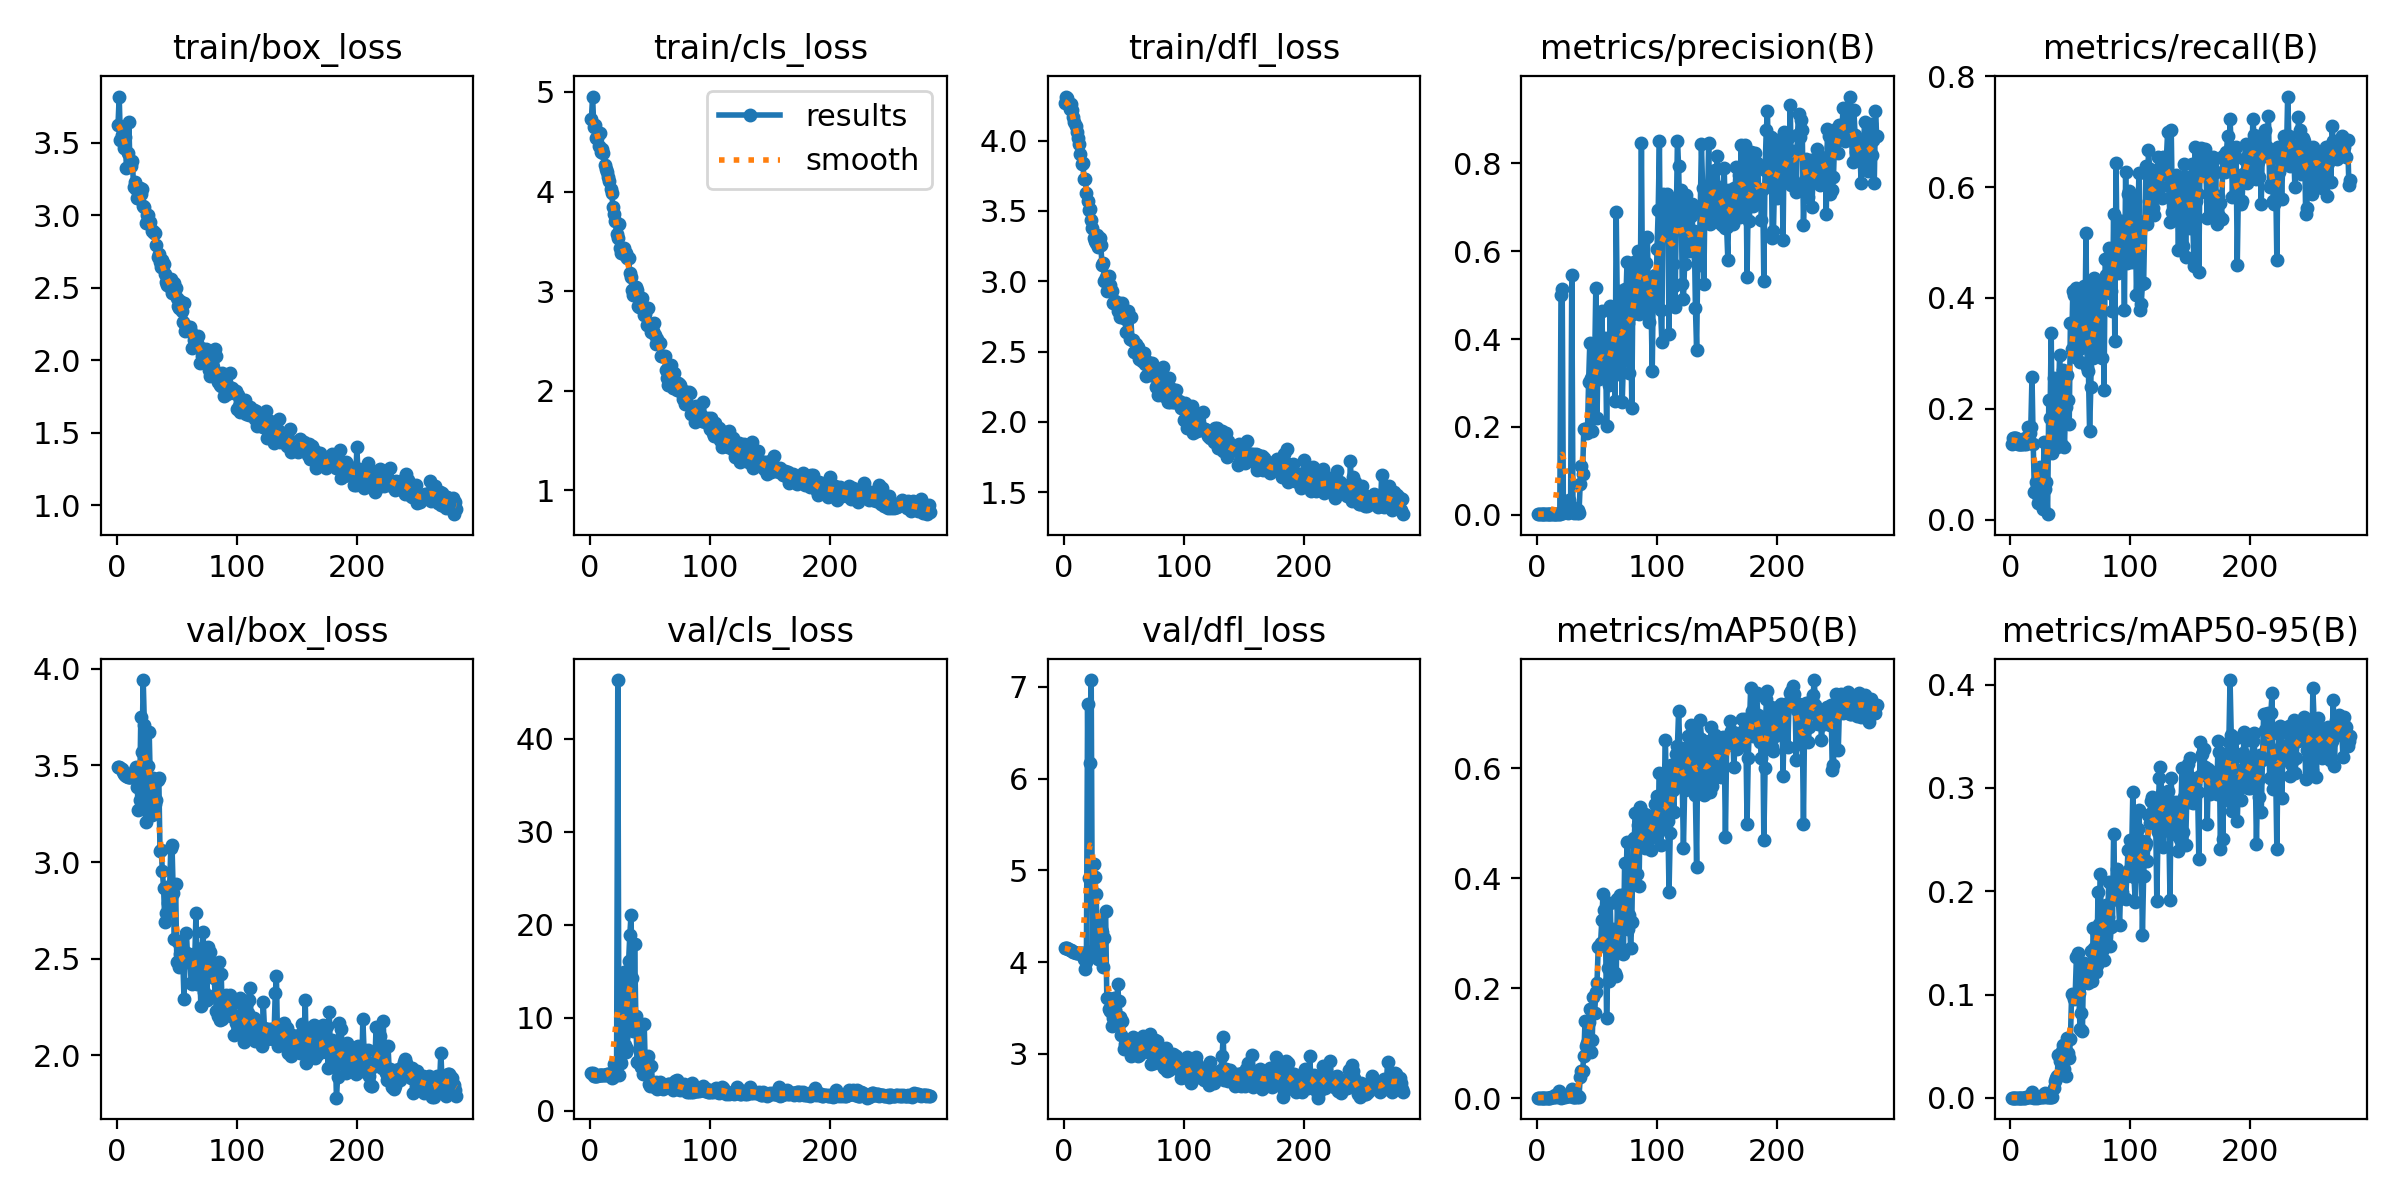

Data behind this chart, as committed beside it:
epoch, time, train/box_loss, train/cls_loss, train/dfl_loss, metrics/precision(B), metrics/recall(B), metrics/mAP50(B), metrics/mAP50-95(B), val/box_loss, val/cls_loss, val/dfl_loss, lr/pg0, lr/pg1, lr/pg2
1, 7.185, 3.622, 4.725, 4.269, 0.00133, 0.1373, 0.00107, 0.00032, 3.493, 4.009, 4.158, 0.0955, 0.0005, 0.0005
2, 8.719, 3.82, 4.953, 4.313, 0.00107, 0.1471, 0.00097, 0.00029, 3.491, 4.015, 4.157, 0.0901, 0.001097, 0.001097
3, 10.3, 3.518, 4.647, 4.301, 0.00113, 0.1471, 0.00101, 0.00031, 3.485, 3.71, 4.151, 0.08469, 0.00169, 0.00169
4, 11.92, 3.555, 4.67, 4.263, 0.00113, 0.1471, 0.00101, 0.00031, 3.478, 3.731, 4.145, 0.07928, 0.00228, 0.00228
5, 13.51, 3.588, 4.532, 4.227, 0.0011, 0.1471, 0.00104, 0.00032, 3.466, 3.752, 4.137, 0.07387, 0.002867, 0.002867
6, 15.01, 3.464, 4.539, 4.262, 0.00099, 0.1373, 0.00101, 0.00031, 3.457, 3.771, 4.129, 0.06845, 0.003451, 0.003451
7, 16.47, 3.545, 4.46, 4.219, 0.00099, 0.1373, 0.00094, 0.0003, 3.451, 3.789, 4.122, 0.06303, 0.00403, 0.00403
8, 17.93, 3.33, 4.592, 4.171, 0.00102, 0.1373, 0.0009, 0.00028, 3.445, 3.811, 4.113, 0.05761, 0.004607, 0.004607
9, 19.38, 3.431, 4.394, 4.13, 0.00102, 0.1373, 0.00104, 0.0003, 3.442, 3.829, 4.108, 0.05218, 0.00518, 0.00518
10, 20.83, 3.643, 4.425, 4.102, 0.00102, 0.1373, 0.00115, 0.00032, 3.438, 3.842, 4.104, 0.04675, 0.00575, 0.00575
11, 22.25, 3.344, 4.384, 4.06, 0.001, 0.1373, 0.00103, 0.00029, 3.439, 3.86, 4.1, 0.04132, 0.006316, 0.006316
12, 23.68, 3.339, 4.269, 4.016, 0.00107, 0.1471, 0.0012, 0.00034, 3.441, 3.876, 4.098, 0.03588, 0.006879, 0.006879
13, 25.11, 3.373, 4.223, 3.974, 0.00102, 0.1373, 0.00155, 0.00053, 3.451, 3.89, 4.097, 0.03044, 0.007439, 0.007439
14, 26.52, 3.196, 4.194, 3.906, 0.00111, 0.1471, 0.00165, 0.00051, 3.464, 3.903, 4.099, 0.02499, 0.007995, 0.007995
15, 27.94, 3.23, 4.149, 3.836, 0.00125, 0.1667, 0.00541, 0.00079, 3.476, 3.912, 4.1, 0.01955, 0.008548, 0.008548
16, 29.37, 3.186, 4.101, 3.843, 0.00116, 0.1569, 0.00254, 0.00072, 3.492, 3.907, 4.096, 0.0141, 0.009097, 0.009097
17, 30.8, 3.118, 4.021, 3.728, 0.00122, 0.1667, 0.00375, 0.00119, 3.386, 3.798, 4.033, 0.009547, 0.009547, 0.009547
18, 32.23, 3.122, 3.98, 3.724, 0.00136, 0.2582, 0.01317, 0.0058, 3.267, 3.552, 3.924, 0.009519, 0.009519, 0.009519
19, 33.66, 3.189, 3.84, 3.627, 0.00095, 0.1373, 0.00324, 0.00098, 3.322, 3.577, 4.005, 0.009491, 0.009491, 0.009491
20, 35.13, 3.148, 3.777, 3.568, 0.5009, 0.04902, 0.00085, 0.00021, 3.748, 4.975, 6.817, 0.009463, 0.009463, 0.009463
21, 36.57, 3.181, 3.706, 3.507, 0.5131, 0.06863, 0.00366, 0.00071, 3.57, 4.213, 4.912, 0.009434, 0.009434, 0.009434
22, 38.03, 3.064, 3.572, 3.51, 0.00341, 0.05882, 0.00121, 0.00031, 3.94, 4.812, 6.17, 0.009406, 0.009406, 0.009406
23, 39.54, 3.055, 3.535, 3.438, 0.00629, 0.02941, 0.0014, 0.00042, 3.708, 46.34, 7.072, 0.009378, 0.009378, 0.009378
24, 40.95, 2.945, 3.671, 3.379, 0.01116, 0.03922, 0.00563, 0.00112, 3.206, 3.852, 4.123, 0.009349, 0.009349, 0.009349
25, 42.38, 3.006, 3.433, 3.311, 0.01317, 0.09477, 0.00376, 0.00049, 3.498, 5.346, 5.068, 0.009321, 0.009321, 0.009321
26, 43.8, 3.003, 3.384, 3.286, 0.0047, 0.03922, 0.00331, 0.0007, 3.498, 5.172, 4.93, 0.009293, 0.009293, 0.009293
27, 45.28, 2.946, 3.382, 3.276, 0.0342, 0.01961, 0.00462, 0.00108, 3.671, 7.937, 4.745, 0.009265, 0.009265, 0.009265
28, 46.72, 2.958, 3.43, 3.326, 0.01971, 0.1405, 0.0101, 0.00402, 3.393, 14.92, 4.348, 0.009236, 0.009236, 0.009236
29, 48.13, 2.892, 3.361, 3.242, 0.5466, 0.05556, 0.01649, 0.00454, 3.243, 7.111, 4.039, 0.009208, 0.009208, 0.009208
30, 49.56, 2.895, 3.385, 3.311, 0.00574, 0.06863, 0.00237, 0.00062, 3.436, 6.366, 4.437, 0.00918, 0.00918, 0.00918
31, 51, 2.878, 3.334, 3.26, 0.00456, 0.0098, 0.00256, 0.00078, 3.307, 6.661, 4.365, 0.009151, 0.009151, 0.009151
32, 52.43, 2.878, 3.334, 3.114, 0.007, 0.2157, 0.00226, 0.00068, 3.301, 16.07, 4.331, 0.009123, 0.009123, 0.009123
33, 53.87, 2.794, 3.187, 3.131, 0.00293, 0.183, 0.00189, 0.00056, 3.319, 18.9, 3.943, 0.009095, 0.009095, 0.009095
34, 55.33, 2.71, 3.145, 3.005, 0.01032, 0.3366, 0.00397, 0.00079, 3.426, 21.02, 4.262, 0.009067, 0.009067, 0.009067
35, 56.78, 2.736, 3.007, 3.029, 0.00405, 0.1209, 0.00199, 0.00051, 3.437, 14.31, 4.558, 0.009038, 0.009038, 0.009038
36, 58.19, 2.676, 2.96, 2.934, 0.07028, 0.2549, 0.03774, 0.00989, 3.055, 8.593, 3.605, 0.00901, 0.00901, 0.00901
37, 59.61, 2.648, 2.965, 3.03, 0.1117, 0.1307, 0.04874, 0.01665, 3.063, 17.94, 3.612, 0.008982, 0.008982, 0.008982
38, 61.03, 2.692, 3.037, 3.036, 0.09333, 0.1667, 0.05008, 0.01881, 2.952, 10.19, 3.492, 0.008953, 0.008953, 0.008953
39, 62.43, 2.662, 3.016, 2.972, 0.1959, 0.1307, 0.07597, 0.02131, 2.864, 5.216, 3.471, 0.008925, 0.008925, 0.008925
40, 63.84, 2.594, 2.851, 2.932, 0.1961, 0.2157, 0.1401, 0.04168, 2.691, 5.207, 3.302, 0.008897, 0.008897, 0.008897
41, 65.28, 2.538, 2.841, 2.844, 0.1922, 0.2974, 0.09423, 0.03531, 2.738, 8.902, 3.396, 0.008869, 0.008869, 0.008869
42, 66.7, 2.521, 2.886, 2.851, 0.1853, 0.2059, 0.1007, 0.04188, 2.869, 4.69, 3.608, 0.00884, 0.00884, 0.00884
43, 68.1, 2.551, 2.927, 2.858, 0.303, 0.134, 0.1383, 0.04531, 2.79, 4.803, 3.474, 0.008812, 0.008812, 0.008812
44, 69.52, 2.504, 2.834, 2.841, 0.3904, 0.2697, 0.1626, 0.05109, 2.866, 3.9, 3.36, 0.008784, 0.008784, 0.008784
45, 70.96, 2.56, 2.764, 2.791, 0.3123, 0.1307, 0.08309, 0.02795, 3.074, 9.327, 3.762, 0.008755, 0.008755, 0.008755
46, 72.38, 2.466, 2.77, 2.846, 0.1903, 0.2037, 0.1054, 0.0208, 3.087, 4.246, 3.577, 0.008727, 0.008727, 0.008727
47, 73.81, 2.484, 2.659, 2.743, 0.2212, 0.2614, 0.1832, 0.05775, 2.84, 5.364, 3.402, 0.008699, 0.008699, 0.008699
48, 75.24, 2.534, 2.829, 2.793, 0.3378, 0.2157, 0.1542, 0.04307, 2.602, 5.908, 3.204, 0.008671, 0.008671, 0.008671
49, 76.63, 2.499, 2.666, 2.843, 0.5162, 0.1721, 0.1923, 0.03823, 2.887, 2.852, 3.359, 0.008642, 0.008642, 0.008642
50, 78.03, 2.431, 2.658, 2.742, 0.2204, 0.3549, 0.2095, 0.05674, 2.485, 2.694, 3.058, 0.008614, 0.008614, 0.008614
51, 79.45, 2.377, 2.594, 2.771, 0.3776, 0.3072, 0.2745, 0.1001, 2.585, 4.845, 3.108, 0.008586, 0.008586, 0.008586
52, 80.84, 2.363, 2.603, 2.637, 0.3095, 0.4118, 0.2764, 0.09962, 2.455, 2.655, 3.087, 0.008557, 0.008557, 0.008557
53, 82.23, 2.41, 2.675, 2.727, 0.3347, 0.4052, 0.283, 0.09592, 2.525, 2.989, 3.114, 0.008529, 0.008529, 0.008529
54, 83.63, 2.34, 2.556, 2.786, 0.4639, 0.2941, 0.3233, 0.1003, 2.474, 2.523, 3.124, 0.008501, 0.008501, 0.008501
55, 85.03, 2.263, 2.468, 2.591, 0.3517, 0.4184, 0.372, 0.136, 2.491, 3.036, 3.139, 0.008473, 0.008473, 0.008473
56, 86.43, 2.399, 2.516, 2.745, 0.3896, 0.4102, 0.3416, 0.1404, 2.293, 2.367, 2.98, 0.008444, 0.008444, 0.008444
57, 87.82, 2.206, 2.475, 2.58, 0.4031, 0.3431, 0.3179, 0.1011, 2.536, 2.584, 3.079, 0.008416, 0.008416, 0.008416
58, 89.22, 2.237, 2.476, 2.585, 0.2011, 0.2843, 0.1455, 0.06679, 2.633, 3.086, 3.188, 0.008388, 0.008388, 0.008388
59, 90.61, 2.228, 2.35, 2.501, 0.3734, 0.3105, 0.2362, 0.08221, 2.506, 2.438, 3.047, 0.008359, 0.008359, 0.008359
60, 92.01, 2.227, 2.349, 2.552, 0.2952, 0.3595, 0.2128, 0.06514, 2.523, 2.631, 3.094, 0.008331, 0.008331, 0.008331
... 223 more rows
